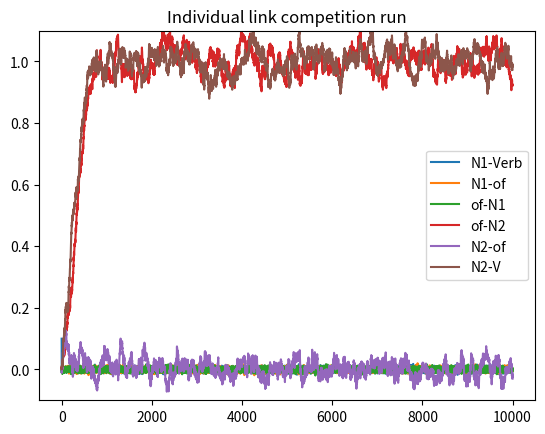

Here is the Python script that generated this plot:
# -*- coding: utf-8 -*-
"""
Created on Tue Mar 28 17:57:40 2017

@author: garrettsmith
"""

import numpy as np
import matplotlib.pyplot as plt

nlinks = 6
#k = 2
k = 1.1
W = np.array([[1, k, 0, k, 0, k],
              [k, 1, k, 0, k, 0],
              [0, k, 1, k, 0, k],
              [k, 0, k, 1, k, 0],
              [0, k, 0, k, 1, k],
              [k, 0, k, 0, k, 1]])

link_names = ['N1-Verb', 'N1-of', 'of-N1', 'of-N2', 'N2-of', 'N2-V']

# Params from CUNY 2017
box_of_N2 = np.array([0.9, 0.3, 0.9, 0.9, 0.9, 0.9])
group_of_N2 = np.array([0.6, 0.6, 0.6, 0.9, 0.9, 0.9])
lot_of_N2 = np.array([0.3, 0.9, 0.3, 0.9, 0.9, 0.9])
many_N2 = np.array([0, 0, 0, 0.9, 0., 0.9])

# Uncomment the one you want to try
#ipt = box_of_N2 # Container
#ipt = group_of_N2 # Collection
#ipt = lot_of_N2 # Measure Phrase
ipt = many_N2

tau = 0.01
ntsteps = 10000
#nsec = 50
#tvec = np.linspace(0, nsec, nsec/tau + 1)
#x0 = np.array([0.2] * nlinks)
#adj = 2.

x0 = np.array([0.001] * nlinks)
#adj = 2.

# Setting first word to between its current state and 1
#x0[0] = x0[0] + (1 - x0[0]) / adj
#x0[0] = 0.01
x0[0] = 0.1
  
# Creating history fector and initializing noise
xhist = np.zeros((ntsteps, nlinks))
xhist[0,] = x0
#noisemag = 1.
noisemag = 0.5
noise = np.random.normal(0, noisemag, xhist.shape)

# Length manipulation
length = 0
#length = 1

if length == 0:
    # Half the boost if short
    adj = 0.05
else:
    adj = 0.1
    
if ipt is many_N2:
    x0 = np.array([0, 0, 0, 0.10, 0.001, 0.001])

# Individual runs
for t in range(1, ntsteps):
    # Euler forward dynamics
    xhist[t,:] = np.clip(xhist[t-1,] + tau * (xhist[t-1,] 
    * (ipt - W @ (ipt * xhist[t-1,])) + noise[t,:]), -0.1, 1.1)
#    xhist[t,:] = np.clip(xhist[t-1,] + tau * (xhist[t-1,] 
#      * (ipt - W @ (ipt * xhist[t-1,]) + noise[t,:])), -0.1, 1.1)
    
    if ipt is not many_N2:   
        if t == 25:
            xhist[t,2] += adj
            xhist[t,1] += adj
        if t == 50:
            xhist[t,3:] += adj
    else:
        xhist[t,0:3] = np.clip(0 + tau*noise[t,0:3], -0.1, 1.1)
        if t == 25:
            xhist[t,4:] += adj


# If you want to save individual trajectories as CSVs
#np.savetxt('box-N1-headed.csv', xhist.T, delimiter = ',', fmt = '%6f')
#np.savetxt('group-N1-headed.csv', xhist.T, delimiter = ',', fmt = '%6f')
#np.savetxt('group-N2-headed.csv', xhist.T, delimiter = ',', fmt = '%6f')
#np.savetxt('lot-N2-headed.csv', xhist.T, delimiter = ',', fmt = '%6f')

# Printing out the final vlaues of each link
for d in range(len(link_names)):
    print('{}:\t{}'.format(link_names[d], np.round(xhist[-1,d], 4)))

plt.figure()
plt.ylim(-0.1, 1.1)
for d in range(xhist.shape[1]):
    plt.plot(xhist[:,d], label = link_names[d])
#    xpos = d * (len(xhist[:,d]) / len(link_names))
#    ypos = xhist[xpos, d]
#    plt.text(xpos, ypos, link_names[d])
plt.legend()
plt.title('Individual link competition run')
plt.show()

